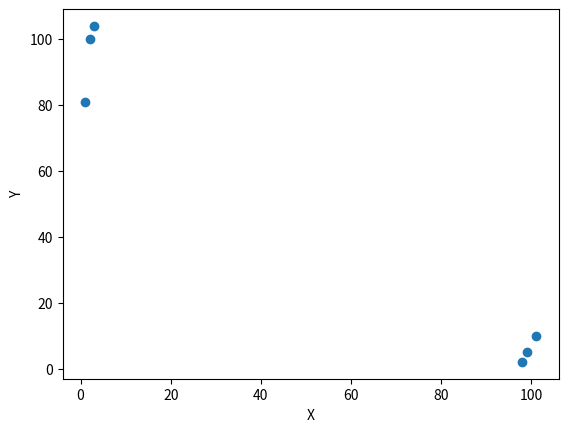

Here is the Python script that generated this plot:
import numpy as np
import matplotlib.pyplot as plt

def createDataSet():
    group = np.array([[3,104],[2,100],[1,81],[101,10],[99,5],[98,2]])
    label = ['A','A','A','B','B','B']
    fig = plt.figure()
    ax = fig.add_subplot(111)
    plt.xlabel('X')
    plt.ylabel('Y')
    #ax1.scatter(x, y, c='r', marker='o')
    ax.scatter(group[:,0],group[:,1])
    plt.show()
    #return group,label

def classifier(inX, dataSet, labels, k):
    #数据集大小
    dataSetSize = dataSet.shape[0]

    #计算距离
    diffMat = np.tile(inX,(dataSetSize,1)) - dataSet
    sqDiffMat = diffMat ** 2 #2次方
    sqDistance = sqDiffMat.sum(axis=1)
    distance = sqDistance ** 0.5

    #距离排序
    sortedDistances = distance.argsort()

    #统计前k个点所属的类别
    classCount = {}
    for i in range(k):
        votaIlabel = labels[sortedDistances[i]]
        classCount[votaIlabel] = classCount.get(votaIlabel,0) + 1      #dict.get(key, default=None),key字典中要查找的键;default -- 如果指定键的值不存在时，返回该默认值值
    SortedClassCount = sorted(classCount.items(), key = lambda x:x[1], reverse=True)  #reverse,逆序
    return SortedClassCount[0][0]

if __name__ == '__main__':
    #group, label = createDataSet()
    #print(classifier([0,100], group, label, 3))
    createDataSet()